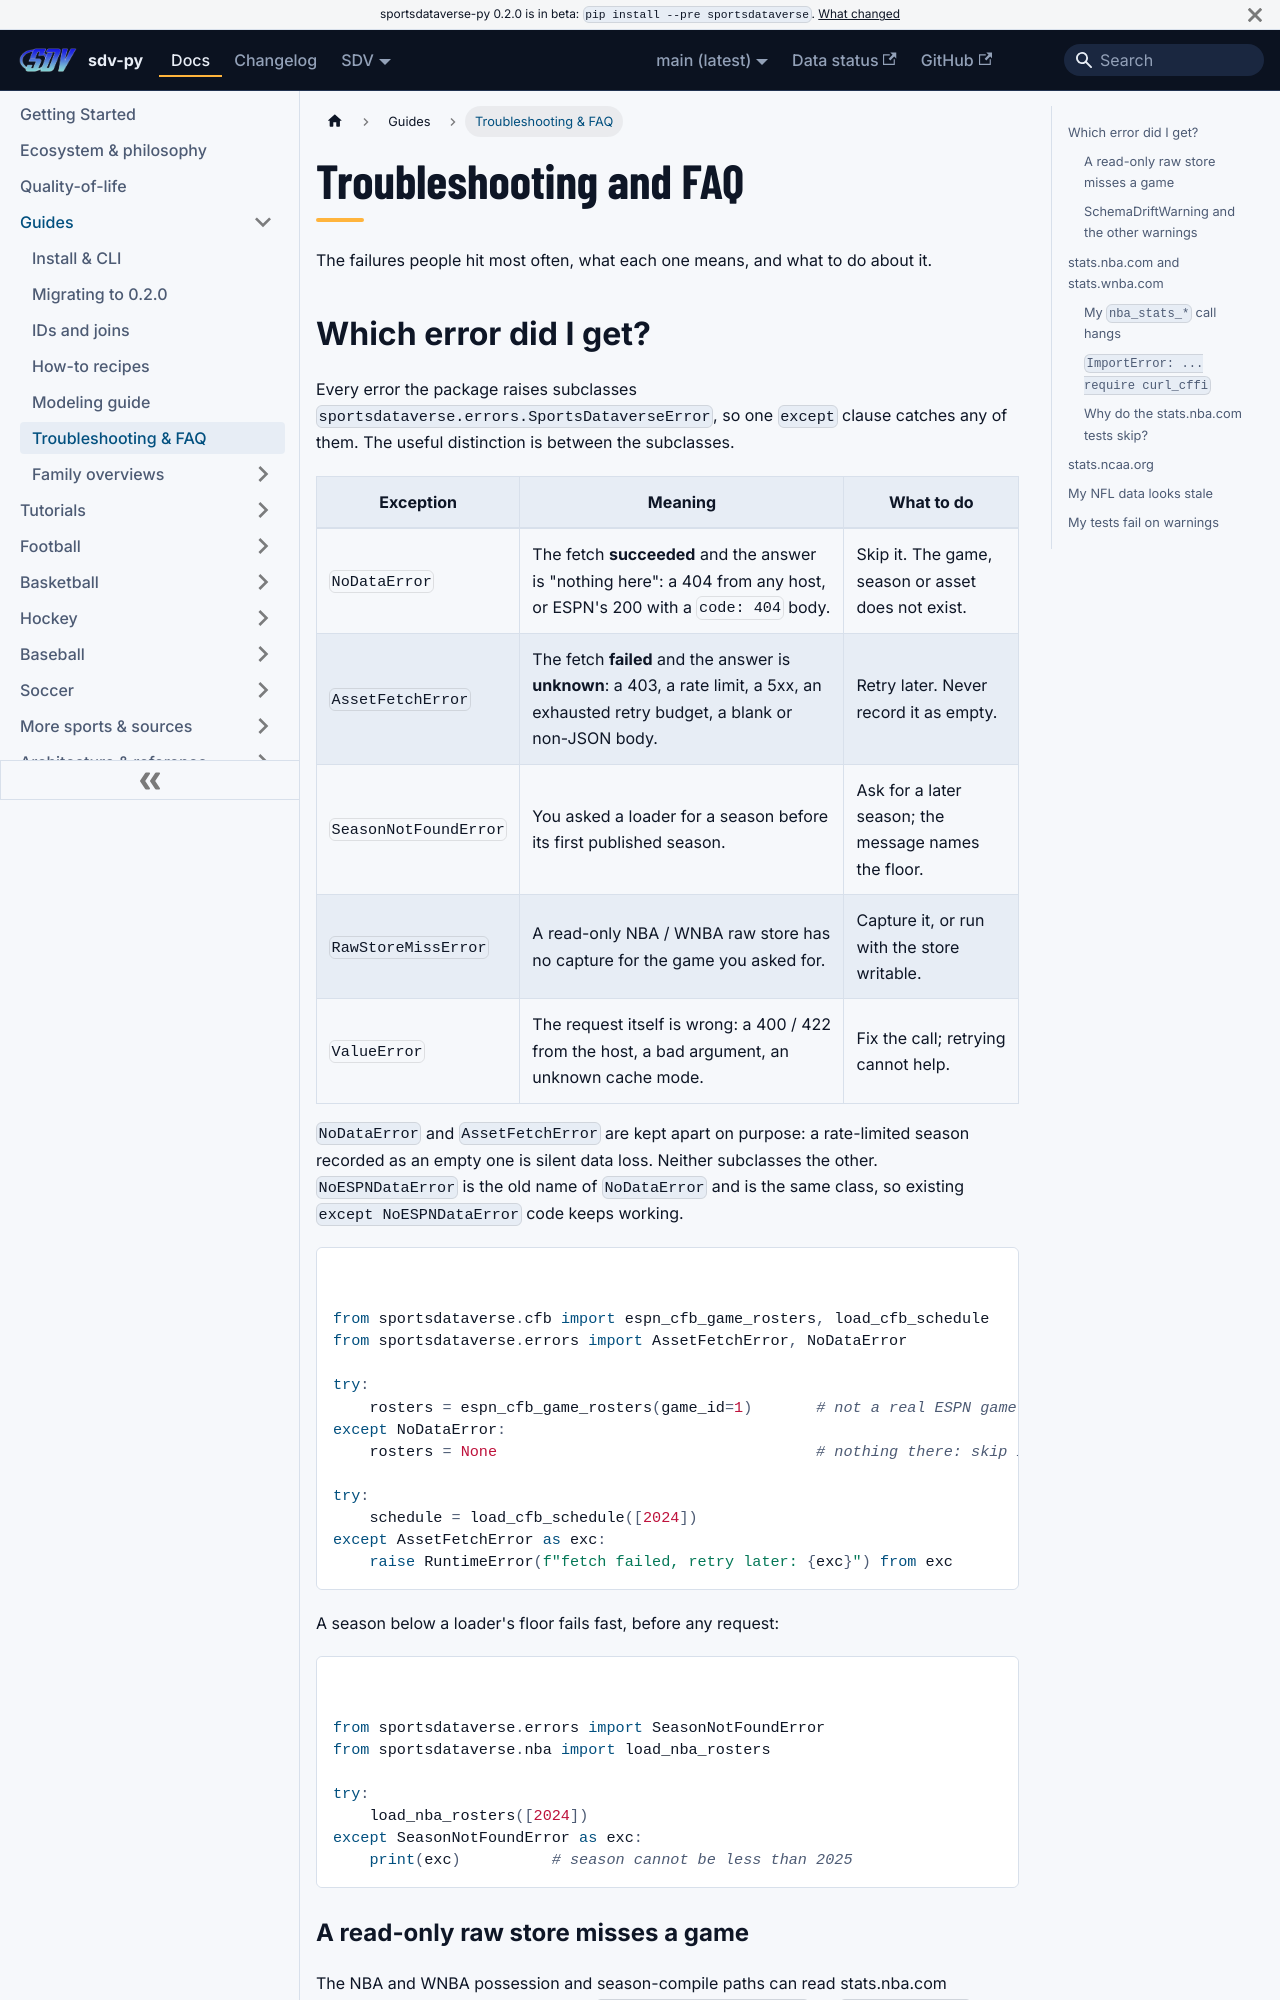

repository: sportsdataverse/sportsdataverse-py · page: docs/guides/troubleshooting/index.html · generator: docusaurus

---
title: Troubleshooting and FAQ
sidebar_label: Troubleshooting & FAQ
sidebar_position: 6
description: "The errors sportsdataverse-py raises most often, what each one means, and what to do about it."
---

# Troubleshooting and FAQ

The failures people hit most often, what each one means, and what to do about it.

## Which error did I get?

Every error the package raises subclasses `sportsdataverse.errors.SportsDataverseError`,
so one `except` clause catches any of them. The useful distinction is between the
subclasses.

| Exception | Meaning | What to do |
|---|---|---|
| `NoDataError` | The fetch **succeeded** and the answer is "nothing here": a 404 from any host, or ESPN's 200 with a `code: 404` body. | Skip it. The game, season or asset does not exist. |
| `AssetFetchError` | The fetch **failed** and the answer is **unknown**: a 403, a rate limit, a 5xx, an exhausted retry budget, a blank or non-JSON body. | Retry later. Never record it as empty. |
| `SeasonNotFoundError` | You asked a loader for a season before its first published season. | Ask for a later season; the message names the floor. |
| `RawStoreMissError` | A read-only NBA / WNBA raw store has no capture for the game you asked for. | Capture it, or run with the store writable. |
| `ValueError` | The request itself is wrong: a 400 / 422 from the host, a bad argument, an unknown cache mode. | Fix the call; retrying cannot help. |

`NoDataError` and `AssetFetchError` are kept apart on purpose: a rate-limited
season recorded as an empty one is silent data loss. Neither subclasses the other.
`NoESPNDataError` is the old name of `NoDataError` and is the same class, so
existing `except NoESPNDataError` code keeps working.

```python
from sportsdataverse.cfb import espn_cfb_game_rosters, load_cfb_schedule
from sportsdataverse.errors import AssetFetchError, NoDataError

try:
    rosters = espn_cfb_game_rosters(game_id=1)       # not a real ESPN game id
except NoDataError:
    rosters = None                                   # nothing there: skip it

try:
    schedule = load_cfb_schedule([2024])
except AssetFetchError as exc:
    raise RuntimeError(f"fetch failed, retry later: {exc}") from exc
```

A season below a loader's floor fails fast, before any request:

```python
from sportsdataverse.errors import SeasonNotFoundError
from sportsdataverse.nba import load_nba_rosters

try:
    load_nba_rosters([2024])
except SeasonNotFoundError as exc:
    print(exc)          # season cannot be less than 2025
```
